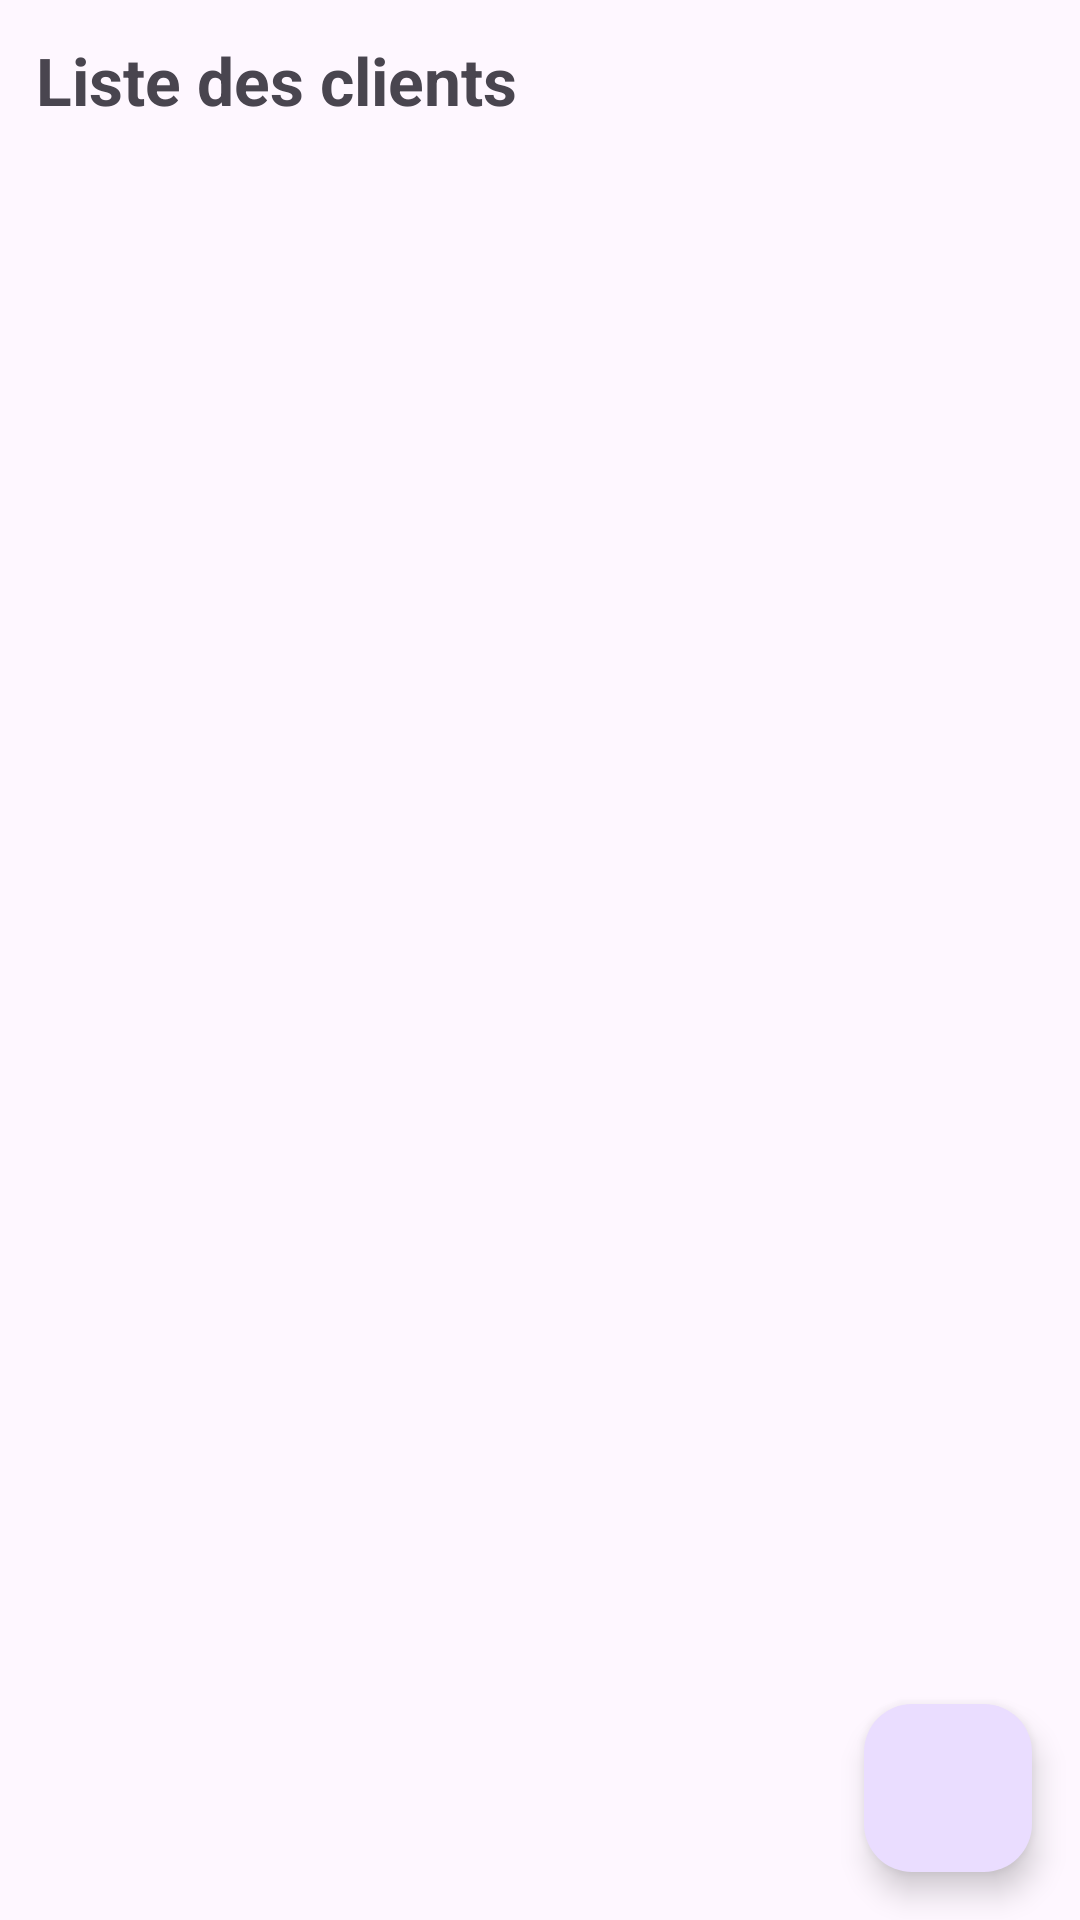

This screen was rendered from an Android layout file. Write that file and the resources it references.
<!-- AndroidManifest.xml: application theme Theme.DettesClients -->
<!-- res/layout/activity_main.xml -->
<?xml version="1.0" encoding="utf-8"?>
<androidx.coordinatorlayout.widget.CoordinatorLayout
    xmlns:android="http://schemas.android.com/apk/res/android"
    xmlns:app="http://schemas.android.com/apk/res-auto"
    android:layout_width="match_parent"
    android:layout_height="match_parent"
    android:fitsSystemWindows="true">

    <LinearLayout
        android:orientation="vertical"
        android:padding="12dp"
        android:layout_width="match_parent"
        android:layout_height="match_parent">

        
        <com.google.android.material.textview.MaterialTextView
            android:text="Liste des clients"
            android:textSize="22sp"
            android:textStyle="bold"
            android:layout_marginBottom="8dp"
            android:layout_width="wrap_content"
            android:layout_height="wrap_content"/>

        
        <androidx.recyclerview.widget.RecyclerView
            android:id="@+id/recyclerClients"
            android:layout_width="match_parent"
            android:layout_height="0dp"
            android:layout_weight="1"/>

    </LinearLayout>

    
    <com.google.android.material.floatingactionbutton.FloatingActionButton
        android:id="@+id/fabAddClient"
        android:layout_width="wrap_content"
        android:layout_height="wrap_content"
        android:contentDescription="Ajouter client"
        android:src="@drawable/ic_add"
        android:layout_margin="16dp"
        app:layout_anchor="@id/recyclerClients"
        app:layout_anchorGravity="bottom|end"/>

</androidx.coordinatorlayout.widget.CoordinatorLayout>
<!-- resources referenced by this layout -->
<resources>
  <style name="Theme.DettesClients" parent="Base.Theme.DettesClients" />
  <style name="Base.Theme.DettesClients" parent="Theme.Material3.DayNight.NoActionBar">
          
          <item name="android:forceDarkAllowed">true</item>
          
          <item name="colorPrimary">@color/md_theme_primary</item>
          <item name="colorSecondary">@color/md_theme_secondary</item>
  
          <item name="android:windowTranslucentStatus">false</item>
          <item name="android:windowTranslucentNavigation">false</item>
          <item name="android:statusBarColor">@android:color/transparent</item>
          <item name="android:navigationBarColor">@android:color/transparent</item>
      </style>
  <color name="md_theme_primary">#6750A4</color>
  <color name="md_theme_secondary">#625B71</color>
</resources>
